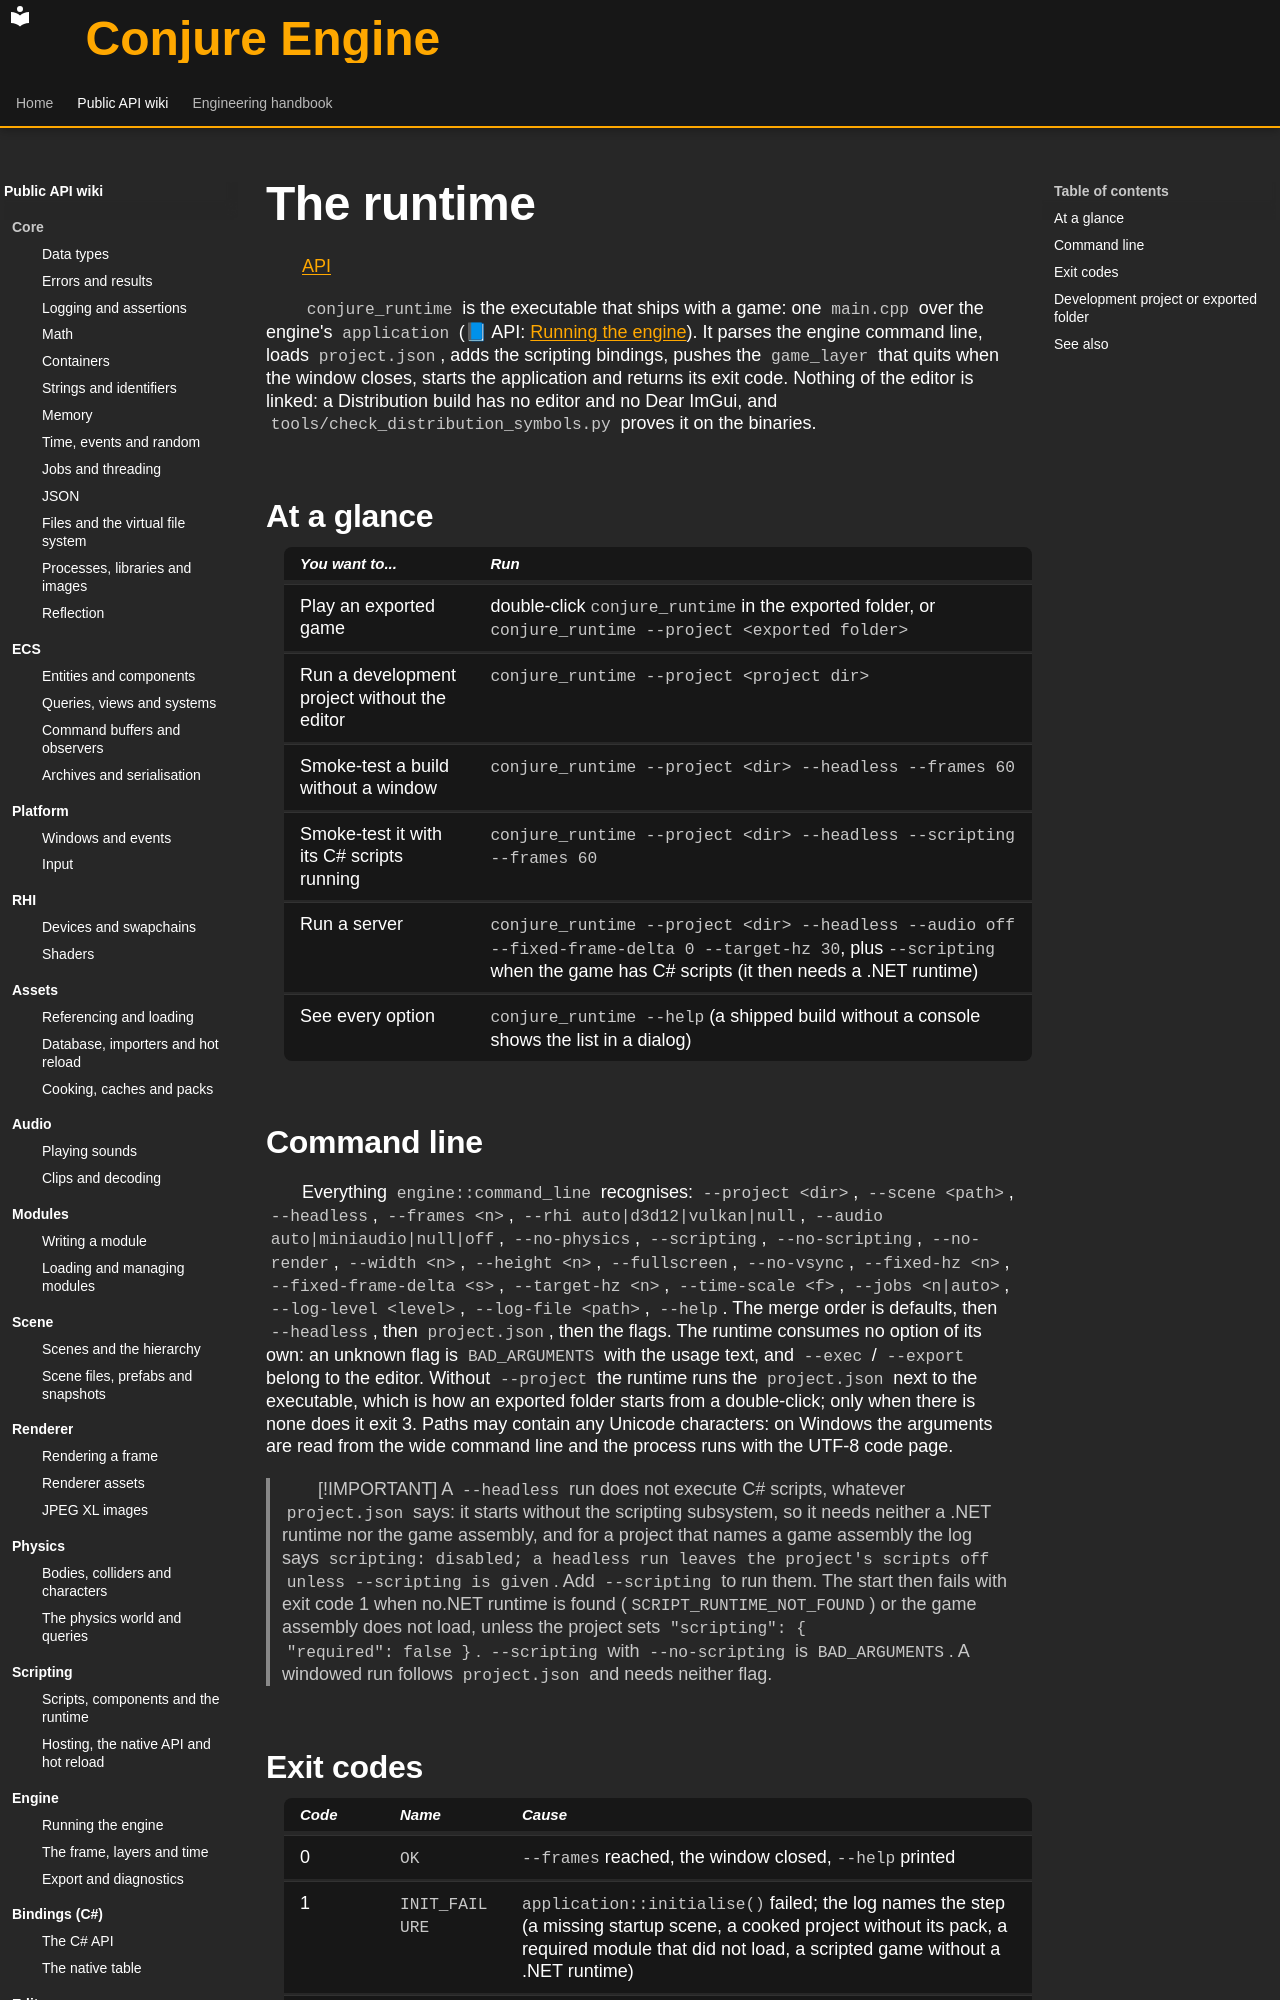

repository: Dozer90/Conjure-Engine · page: api/runtime/index.html · generator: mkdocs

# The runtime
<!-- doc-template:wiki-index -->
[API](../index.md)

<!-- doc-content:purpose:start -->
`conjure_runtime` is the executable that ships with a game: one `main.cpp` over the engine's `application`
(📘 API: [Running the engine](../engine/running-the-engine.md)). It parses the engine command line, loads
`project.json`, adds the scripting bindings, pushes the `game_layer` that quits when the window closes, starts the
application and returns its exit code. Nothing of the editor is linked: a Distribution build has no editor and no
Dear ImGui, and `tools/check_distribution_symbols.py` proves it on the binaries.
<!-- doc-content:purpose:end -->

<!-- doc-content:body:start -->
## At a glance

| You want to... | Run |
|---|---|
| Play an exported game | double-click `conjure_runtime` in the exported folder, or `conjure_runtime --project <exported folder>` |
| Run a development project without the editor | `conjure_runtime --project <project dir>` |
| Smoke-test a build without a window | `conjure_runtime --project <dir> --headless --frames 60` |
| Smoke-test it with its C# scripts running | `conjure_runtime --project <dir> --headless --scripting --frames 60` |
| Run a server | `conjure_runtime --project <dir> --headless --audio off --fixed-frame-delta 0 --target-hz 30`, plus `--scripting` when the game has C# scripts (it then needs a .NET runtime) |
| See every option | `conjure_runtime --help` (a shipped build without a console shows the list in a dialog) |

## Command line

Everything `engine::command_line` recognises: `--project <dir>`, `--scene <path>`, `--headless`,
`--frames <n>`, `--rhi auto|d3d12|vulkan|null`, `--audio auto|miniaudio|null|off`, `--no-physics`,
`--scripting`, `--no-scripting`, `--no-render`, `--width <n>`, `--height <n>`, `--fullscreen`, `--no-vsync`,
`--fixed-hz <n>`, `--fixed-frame-delta <s>`, `--target-hz <n>`, `--time-scale <f>`, `--jobs <n|auto>`,
`--log-level <level>`, `--log-file <path>`, `--help`. The merge order is defaults, then `--headless`, then
`project.json`, then the flags. The runtime consumes no option of its own: an unknown flag is `BAD_ARGUMENTS`
with the usage text, and `--exec` / `--export` belong to the editor. Without `--project` the runtime runs the
`project.json` next to the executable, which is how an exported folder starts from a double-click; only when
there is none does it exit 3. Paths may contain any Unicode characters: on Windows the arguments are read from
the wide command line and the process runs with the UTF-8 code page.

> [!IMPORTANT]
> A `--headless` run does not execute C# scripts, whatever `project.json` says: it starts without the scripting
> subsystem, so it needs neither a .NET runtime nor the game assembly, and for a project that names a game assembly
> the log says `scripting: disabled; a headless run leaves the project's scripts off unless --scripting is given`.
> Add `--scripting` to run them. The start then fails with exit code 1 when no.NET runtime is found
> (`SCRIPT_RUNTIME_NOT_FOUND`) or the game assembly does not load, unless the project sets `"scripting": {
> "required": false }`. `--scripting` with `--no-scripting` is `BAD_ARGUMENTS`. A windowed run follows
> `project.json` and needs neither flag.
